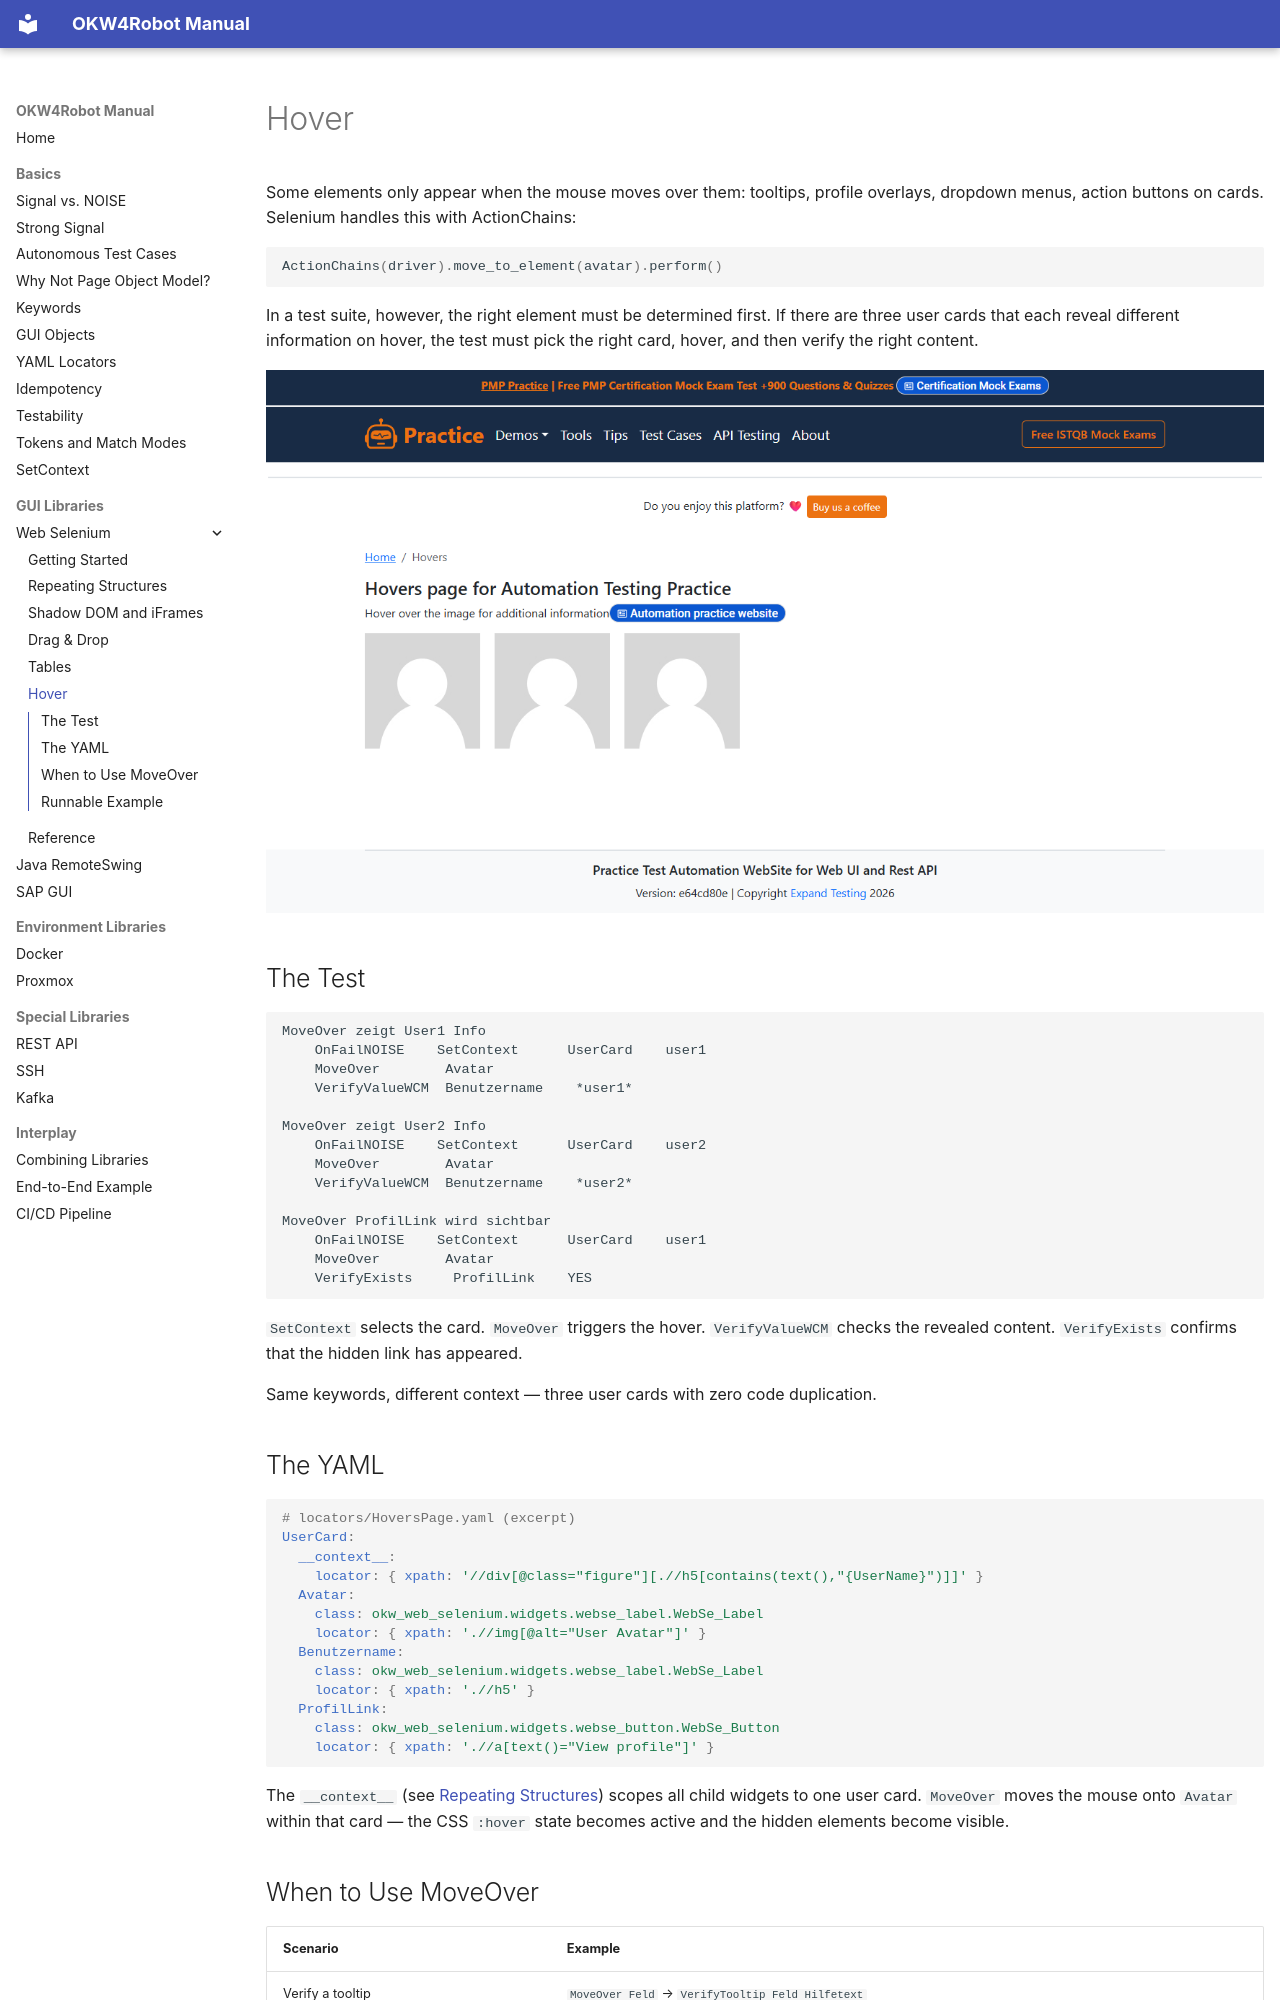

repository: Hrabovszki1023/okw-examples · page: gui/web-selenium/hover/index.html · generator: mkdocs

---
source_hash: f9f451b298f4
---

# Hover

Some elements only appear when the mouse moves over them: tooltips,
profile overlays, dropdown menus, action buttons on cards. Selenium
handles this with ActionChains:

```python
ActionChains(driver).move_to_element(avatar).perform()
```

In a test suite, however, the right element must be determined first.
If there are three user cards that each reveal different information on
hover, the test must pick the right card, hover, and then verify the
right content.

![Hover demo page](images/06_hovers.png)

## The Test

```robot
MoveOver zeigt User1 Info
    OnFailNOISE    SetContext      UserCard    user1
    MoveOver        Avatar
    VerifyValueWCM  Benutzername    *user1*

MoveOver zeigt User2 Info
    OnFailNOISE    SetContext      UserCard    user2
    MoveOver        Avatar
    VerifyValueWCM  Benutzername    *user2*

MoveOver ProfilLink wird sichtbar
    OnFailNOISE    SetContext      UserCard    user1
    MoveOver        Avatar
    VerifyExists     ProfilLink    YES
```

`SetContext` selects the card. `MoveOver` triggers the hover.
`VerifyValueWCM` checks the revealed content. `VerifyExists` confirms
that the hidden link has appeared.

Same keywords, different context — three user cards with zero code
duplication.

## The YAML

```yaml
# locators/HoversPage.yaml (excerpt)
UserCard:
  __context__:
    locator: { xpath: '//div[@class="figure"][.//h5[contains(text(),"{UserName}")]]' }
  Avatar:
    class: okw_web_selenium.widgets.webse_label.WebSe_Label
    locator: { xpath: './/img[@alt="User Avatar"]' }
  Benutzername:
    class: okw_web_selenium.widgets.webse_label.WebSe_Label
    locator: { xpath: './/h5' }
  ProfilLink:
    class: okw_web_selenium.widgets.webse_button.WebSe_Button
    locator: { xpath: './/a[text()="View profile"]' }
```

The `__context__` (see [Repeating Structures](setcontext.md)) scopes all
child widgets to one user card. `MoveOver` moves the mouse onto `Avatar`
within that card — the CSS `:hover` state becomes active and the hidden
elements become visible.
